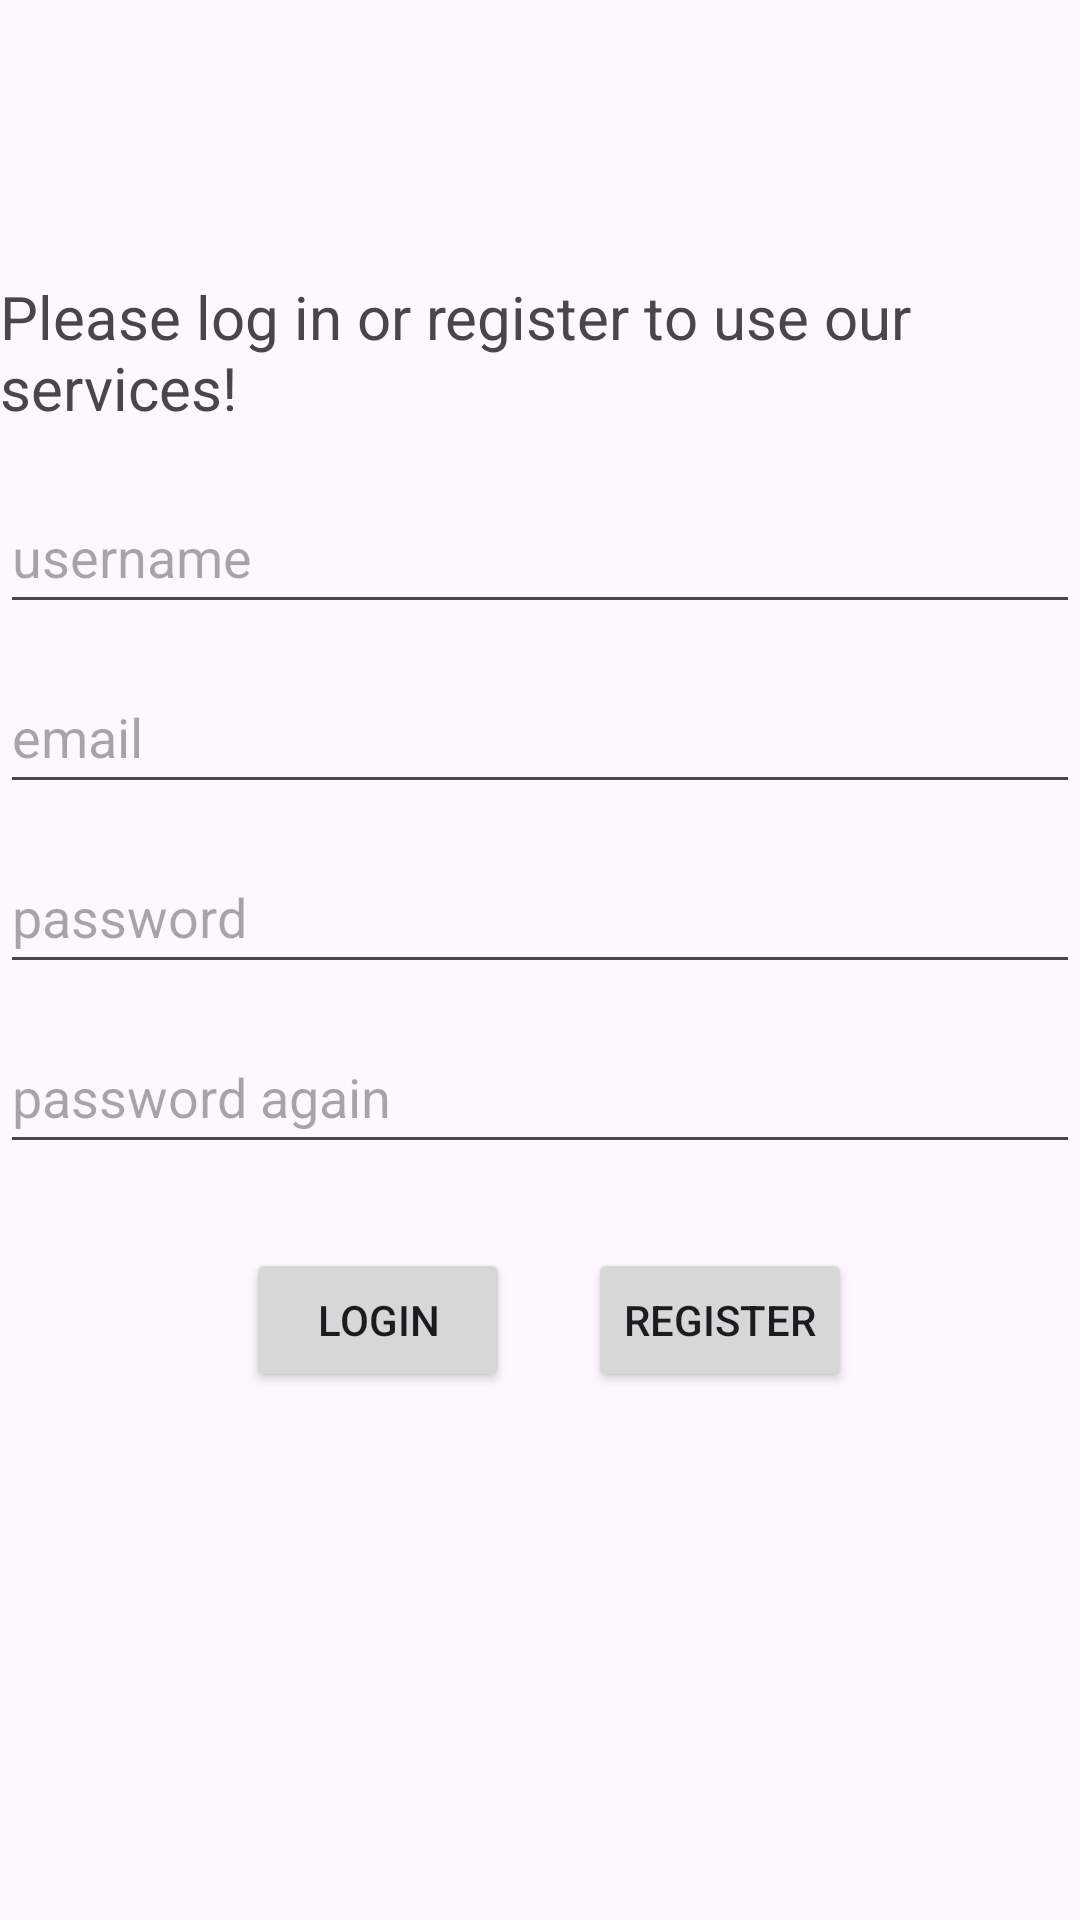

Layout XML and referenced resources for this Android screen:
<!-- AndroidManifest.xml: application theme Theme.Korom -->
<!-- res/layout/activity_register.xml -->
<?xml version="1.0" encoding="utf-8"?>
<androidx.constraintlayout.widget.ConstraintLayout xmlns:android="http://schemas.android.com/apk/res/android"
    xmlns:app="http://schemas.android.com/apk/res-auto"
    xmlns:tools="http://schemas.android.com/tools"
    android:layout_width="match_parent"
    android:layout_height="match_parent"
    tools:context=".RegisterActivity">

    <TextView
        android:id="@+id/loginText"
        android:layout_width="wrap_content"
        android:layout_height="wrap_content"
        android:layout_marginStart="40dp"
        android:layout_marginTop="92dp"
        android:layout_marginEnd="40dp"
        android:text="@string/maintext"
        android:textSize="20sp"
        app:layout_constraintBottom_toTopOf="@+id/username"
        app:layout_constraintEnd_toEndOf="parent"
        app:layout_constraintStart_toStartOf="parent"
        app:layout_constraintTop_toTopOf="parent"
        app:layout_constraintVertical_bias="0.0" />

    <EditText
        android:id="@+id/username"
        android:layout_width="match_parent"
        android:layout_height="wrap_content"
        android:layout_marginTop="160dp"
        android:hint="@string/username"
        android:inputType="text"
        android:minHeight="48dp"
        app:layout_constraintTop_toTopOf="parent"
        tools:layout_editor_absoluteX="11dp" />

    <EditText
        android:id="@+id/email"
        android:layout_width="match_parent"
        android:layout_height="wrap_content"
        android:layout_marginTop="12dp"
        android:hint="@string/email"
        android:inputType="textEmailAddress"
        android:minHeight="48dp"
        app:layout_constraintTop_toBottomOf="@+id/username"
        tools:layout_editor_absoluteX="-38dp" />

    <EditText
        android:id="@+id/password"
        android:layout_width="match_parent"
        android:layout_height="wrap_content"
        android:layout_marginTop="12dp"
        android:hint="@string/password"
        android:inputType="textPassword"
        android:minHeight="48dp"
        app:layout_constraintTop_toBottomOf="@+id/email"
        tools:layout_editor_absoluteX="-11dp" />

    <EditText
        android:id="@+id/passwordAgain"
        android:layout_width="match_parent"
        android:layout_height="wrap_content"
        android:layout_marginTop="12dp"
        android:hint="@string/password_again"
        android:inputType="textPassword"
        android:minHeight="48dp"
        app:layout_constraintTop_toBottomOf="@+id/password"
        tools:layout_editor_absoluteX="11dp" />

    <Button
        android:id="@+id/loginButton"
        android:layout_width="wrap_content"
        android:layout_height="wrap_content"
        android:layout_marginStart="68dp"
        android:layout_marginTop="28dp"
        android:onClick="login"
        android:text="@string/login"
        app:layout_constraintEnd_toStartOf="@+id/registerButton"
        app:layout_constraintHorizontal_bias="0.351"
        app:layout_constraintStart_toStartOf="parent"
        app:layout_constraintTop_toBottomOf="@+id/passwordAgain" />

    <Button
        android:id="@+id/registerButton"
        android:layout_width="wrap_content"
        android:layout_height="wrap_content"
        android:layout_marginTop="28dp"
        android:layout_marginEnd="76dp"
        android:onClick="register"
        android:text="@string/register"
        app:layout_constraintEnd_toEndOf="parent"
        app:layout_constraintTop_toBottomOf="@+id/passwordAgain" />


</androidx.constraintlayout.widget.ConstraintLayout>
<!-- resources referenced by this layout -->
<resources>
  <string name="email">email</string>
  <string name="login">Login</string>
  <string name="maintext">Please log in or register to use our services!</string>
  <string name="password">password</string>
  <string name="password_again">password again</string>
  <string name="register">Register</string>
  <string name="username">username</string>
  <style name="Theme.Korom" parent="Base.Theme.Korom" />
  <style name="Base.Theme.Korom" parent="Theme.Material3.DayNight.NoActionBar">
          
          
      </style>
</resources>
